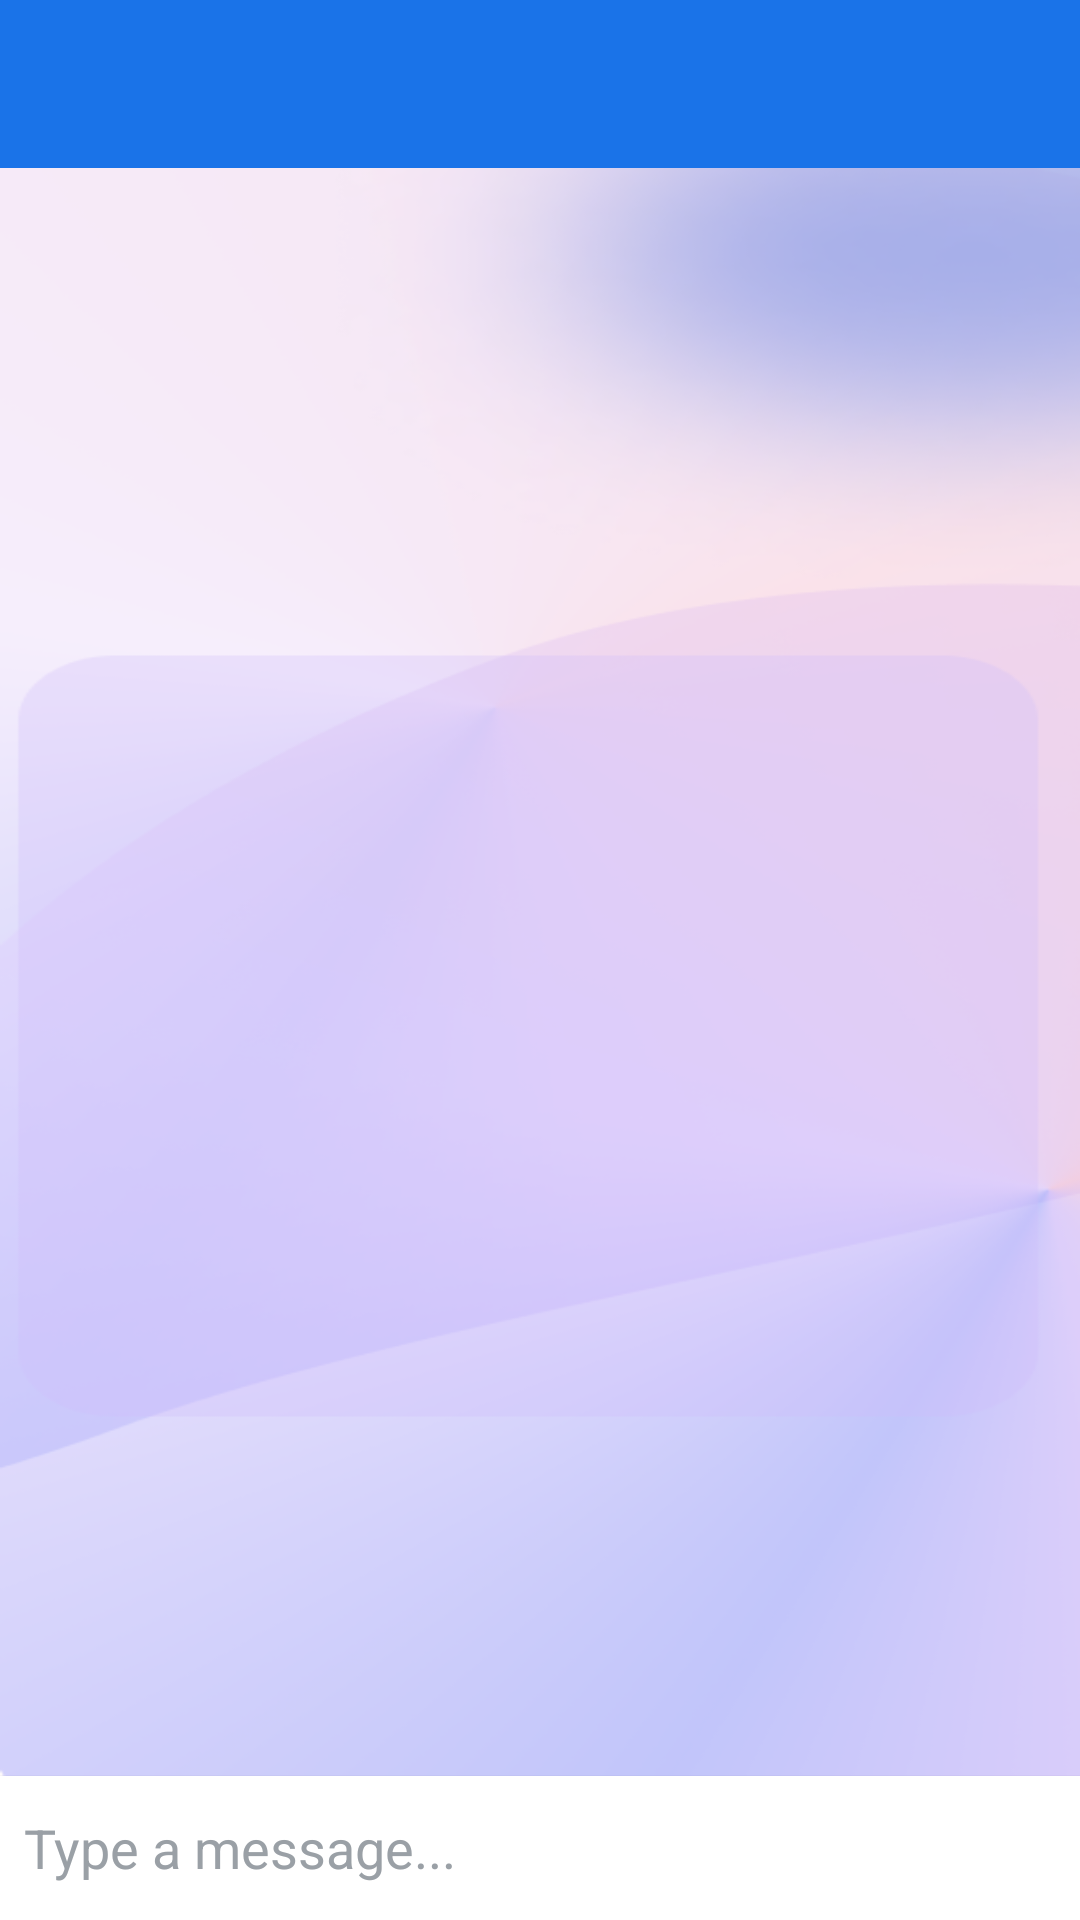

Android layout source for this screen:
<!-- AndroidManifest.xml: application theme Theme.ChatX -->
<!-- res/layout/activity_chat.xml -->
<?xml version="1.0" encoding="utf-8"?>
<LinearLayout xmlns:android="http://schemas.android.com/apk/res/android"
    xmlns:app="http://schemas.android.com/apk/res-auto"
    android:layout_width="match_parent"
    android:layout_height="match_parent"
    android:orientation="vertical">

    <com.google.android.material.appbar.AppBarLayout
        android:layout_width="match_parent"
        android:layout_height="wrap_content">

        <androidx.appcompat.widget.Toolbar
            android:id="@+id/toolbar"
            android:layout_width="match_parent"
            android:layout_height="?attr/actionBarSize"
            android:background="?attr/colorPrimary"
            android:theme="@style/ThemeOverlay.AppCompat.Dark.ActionBar"
            app:popupTheme="@style/ThemeOverlay.AppCompat.Light" />

    </com.google.android.material.appbar.AppBarLayout>

    <androidx.recyclerview.widget.RecyclerView
        android:id="@+id/messagesRecyclerView"
        android:layout_width="match_parent"
        android:layout_height="0dp"
        android:layout_weight="3"
        android:background="@drawable/appbg"
        android:clipToPadding="false"
        android:padding="8dp" />

    <LinearLayout
        android:layout_width="match_parent"
        android:layout_height="wrap_content"
        android:orientation="horizontal"
        android:padding="0dp"
        android:background="?android:attr/windowBackground"
        android:elevation="1dp">

        <com.google.android.material.textfield.TextInputEditText
            android:id="@+id/messageInput"
            android:layout_width="0dp"
            android:layout_height="wrap_content"
            android:layout_weight="1"
            android:layout_marginEnd="8dp"
            android:background="@android:color/transparent"
            android:hint="Type a message..."
            android:inputType="textMultiLine"
            android:maxLines="6"
            android:minHeight="48dp"
            android:padding="8dp" />

        <ImageButton
            android:id="@+id/sendButton"
            android:layout_width="48dp"
            android:layout_height="48dp"
            android:background="?attr/selectableItemBackgroundBorderless"
            android:contentDescription="Send message"
            android:src="@drawable/ic_send"
            app:tint="?attr/colorPrimary" />

    </LinearLayout>

</LinearLayout>
<!-- resources referenced by this layout -->
<resources>
  <color name="primary">#1A73E8</color>
  <color name="primary_dark">#0D47A1</color>
  <color name="white">#FFFFFF</color>
  <color name="accent">#00C853</color>
  <color name="black">#000000</color>
  <color name="text_hint">#9AA0A6</color>
  <color name="background">#FFFFFF</color>
  <color name="surface">#FFFFFF</color>
  <color name="error">#B00020</color>
  <style name="TextAppearance.ChatX.Headline6" parent="TextAppearance.MaterialComponents.Headline6">
          <item name="android:textSize">30sp</item>
          <item name="android:fontFamily">@font/belinda</item>
          <item name="android:textColor">@color/text_primary</item>
      </style>
  <style name="TextAppearance.ChatX.Subtitle1" parent="TextAppearance.MaterialComponents.Subtitle1">
          <item name="android:textSize">16sp</item>
          <item name="android:textColor">@color/text_primary</item>
      </style>
  <style name="TextAppearance.ChatX.Body1" parent="TextAppearance.MaterialComponents.Body1">
          <item name="android:textSize">16sp</item>
          <item name="android:textColor">@color/text_primary</item>
      </style>
  <style name="TextAppearance.ChatX.Body2" parent="TextAppearance.MaterialComponents.Body2">
          <item name="android:textSize">14sp</item>
          <item name="android:textColor">@color/text_secondary</item>
      </style>
  <style name="TextAppearance.ChatX.Caption" parent="TextAppearance.MaterialComponents.Caption">
          <item name="android:textSize">12sp</item>
          <item name="android:textColor">@color/text_secondary</item>
      </style>
  <style name="ShapeAppearance.ChatX.SmallComponent" parent="ShapeAppearance.MaterialComponents.SmallComponent">
          <item name="cornerFamily">rounded</item>
          <item name="cornerSize">8dp</item>
      </style>
  <style name="ShapeAppearance.ChatX.MediumComponent" parent="ShapeAppearance.MaterialComponents.MediumComponent">
          <item name="cornerFamily">rounded</item>
          <item name="cornerSize">12dp</item>
      </style>
  <style name="ShapeAppearance.ChatX.LargeComponent" parent="ShapeAppearance.MaterialComponents.LargeComponent">
          <item name="cornerFamily">rounded</item>
          <item name="cornerSize">16dp</item>
      </style>
  <color name="text_primary">#202124</color>
  <color name="text_secondary">#5F6368</color>
</resources>
